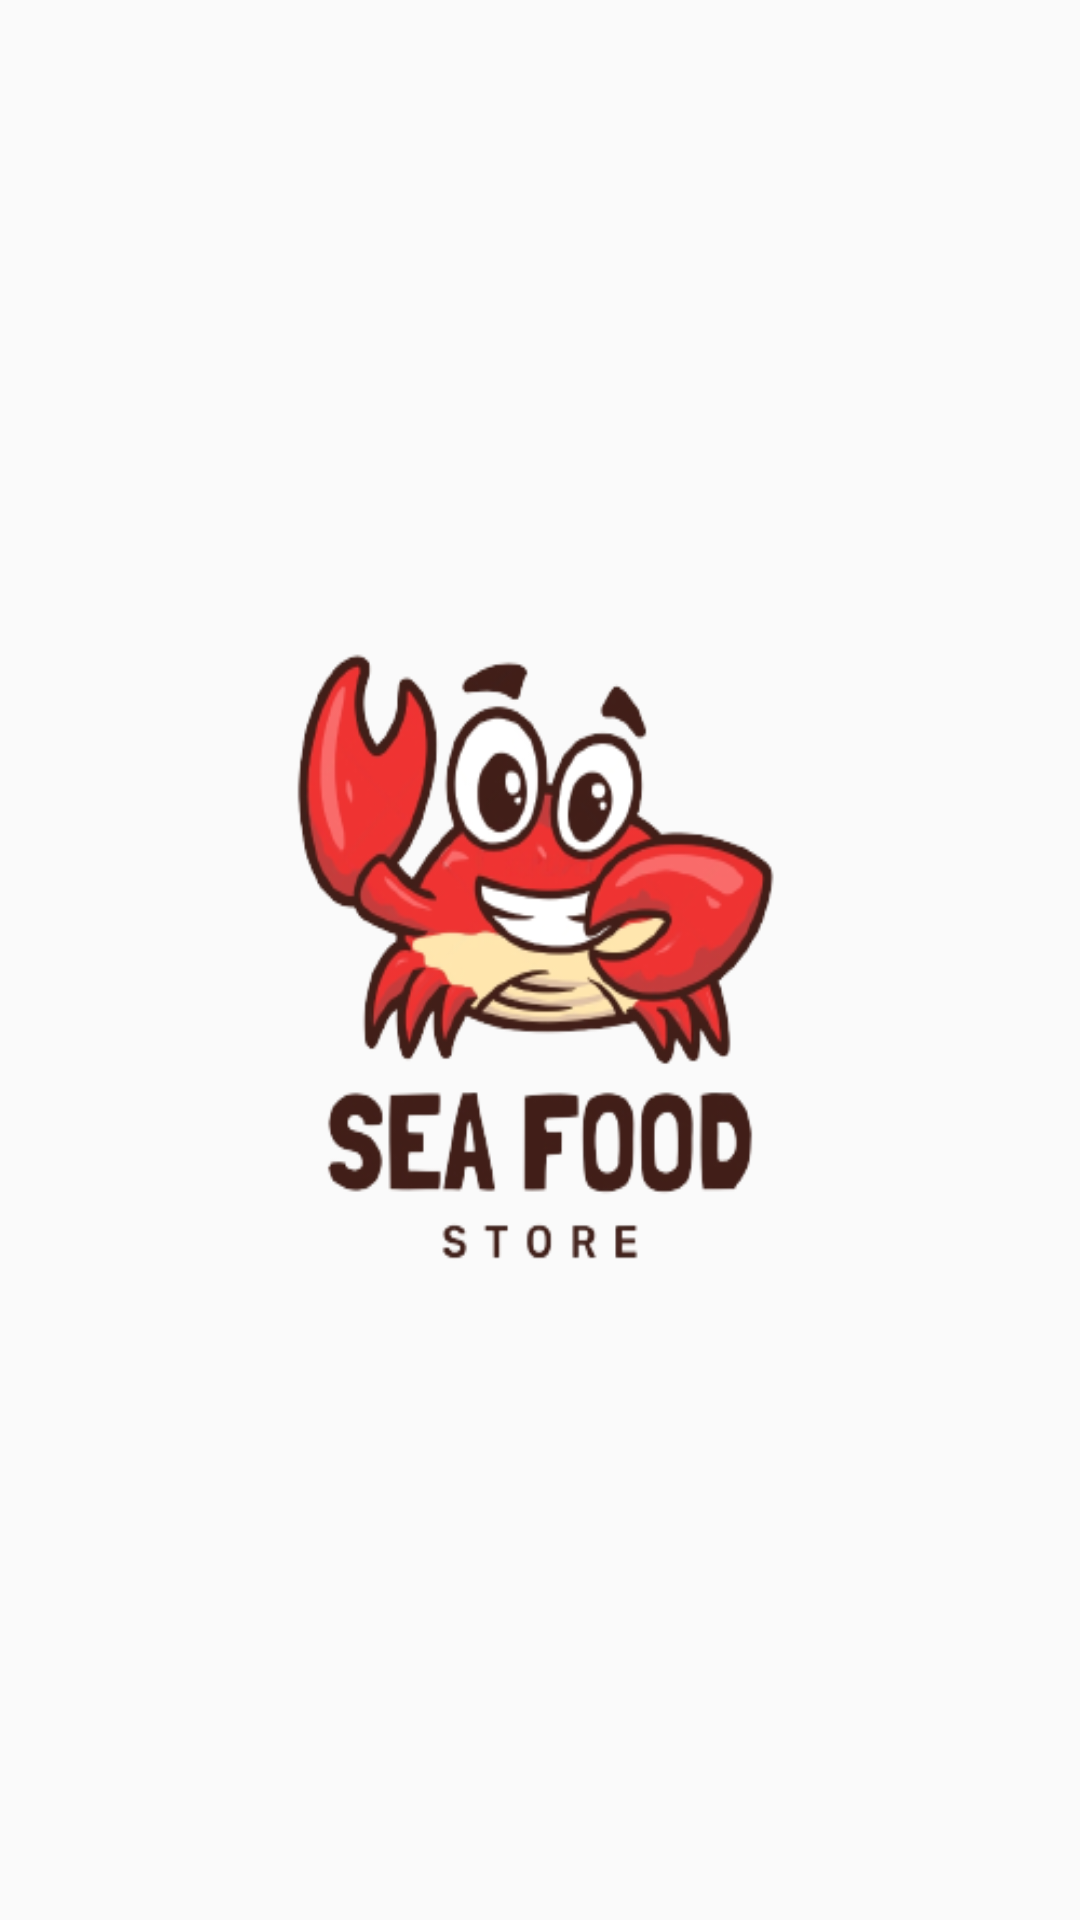

Reconstruct the res/layout file that produces this screen, plus the resources it refers to.
<!-- AndroidManifest.xml: application theme Theme.Nhom13_AppBanHaiSan -->
<!-- res/layout/activity_splashscreen.xml -->
<?xml version="1.0" encoding="utf-8"?>
<RelativeLayout xmlns:android="http://schemas.android.com/apk/res/android"
    android:layout_width="match_parent"
    android:layout_height="match_parent"
    xmlns:tools="http://schemas.android.com/tools"
    tools:context=".SplashScreenActivity"
    android:orientation="horizontal"
    android:background="@drawable/color_gradient">
    <FrameLayout
        android:layout_width="410dp"
        android:layout_height="410dp"
        android:layout_centerHorizontal="true"
        android:layout_centerVertical="true"
        android:background="@drawable/logo"/>
</RelativeLayout>
<!-- resources referenced by this layout -->
<resources>
  <!-- drawable logo: png bitmap (drawable, 70056 bytes) -->
  <style name="Theme.Nhom13_AppBanHaiSan" parent="Base.Theme.Nhom13_AppBanHaiSan" />
  <style name="Base.Theme.Nhom13_AppBanHaiSan" parent="Theme.AppCompat.Light.NoActionBar">
          
          
      </style>
</resources>
